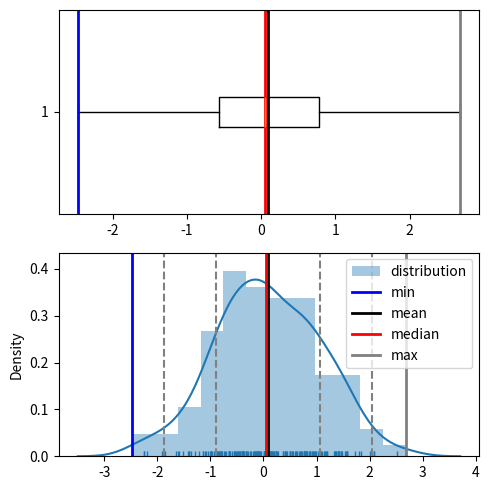

Recreate this plot in Python.
import matplotlib.pyplot as plt
import numpy as np
import seaborn as sns
from scipy import stats

def plot_distribution(x: np.ndarray,figsize: tuple=None, kde: bool=True, hist: bool=True, rug: bool=True):
            
    x = np.array(x) if isinstance(x,(list, tuple)) else x

    assert len(x.shape) == 1, "only 1d arrays are allowed."

    min_value = x.min()
    max_value = x.max()
    mean_value = x.mean()
    std_value = x.std()
    median_value = np.median(x)
    mode_value = stats.mode(x)
    
    txt_summary = f"""
    Min     :   {min_value} 
    Max     :   {max_value} 
    Median  :   {median_value} 
    Mode    :   {mode_value} 
    Mean    :   {mean_value} 
    Std dev :   {std_value}   
    """
    print(txt_summary)
    
    _, ax = plt.subplots(2,1,figsize=figsize or (5,5))  

    ax[0].boxplot(x, vert=False)
    ax[0].axvline(x=min_value, color = 'blue', lw = 2, label='min')
    ax[0].axvline(x=mean_value, color = 'k', lw = 2, label='mean')
    ax[0].axvline(x=median_value, color = 'red', lw = 2, label='median')
    ax[0].axvline(x=max_value, color = 'gray', lw = 2, label='max')

    sns.distplot(x,kde=kde,hist=hist,ax=ax[1],rug=rug, label='distribution')
    ax[1].axvline(x=min_value, color = 'blue', lw = 2, label='min')
    ax[1].axvline(x=mean_value, color = 'k', lw = 2, label='mean')
    ax[1].axvline(x=median_value, color = 'red', lw = 2, label='median')
    ax[1].axvline(x=max_value, color = 'gray', lw = 2, label='max')

    ax[1].axvline(x=mean_value + std_value, color='gray', ls='--')
    ax[1].axvline(x=mean_value - std_value, color='gray', ls='--')
    ax[1].axvline(x=mean_value + (2 * std_value), color='gray', ls='--')
    ax[1].axvline(x=mean_value - (2 * std_value), color='gray', ls='--')


    plt.tight_layout()
    plt.legend(loc='upper right')
    plt.show()


if __name__ == "__main__":
    x = np.random.normal(size=(200,))

    plot_distribution(x)
